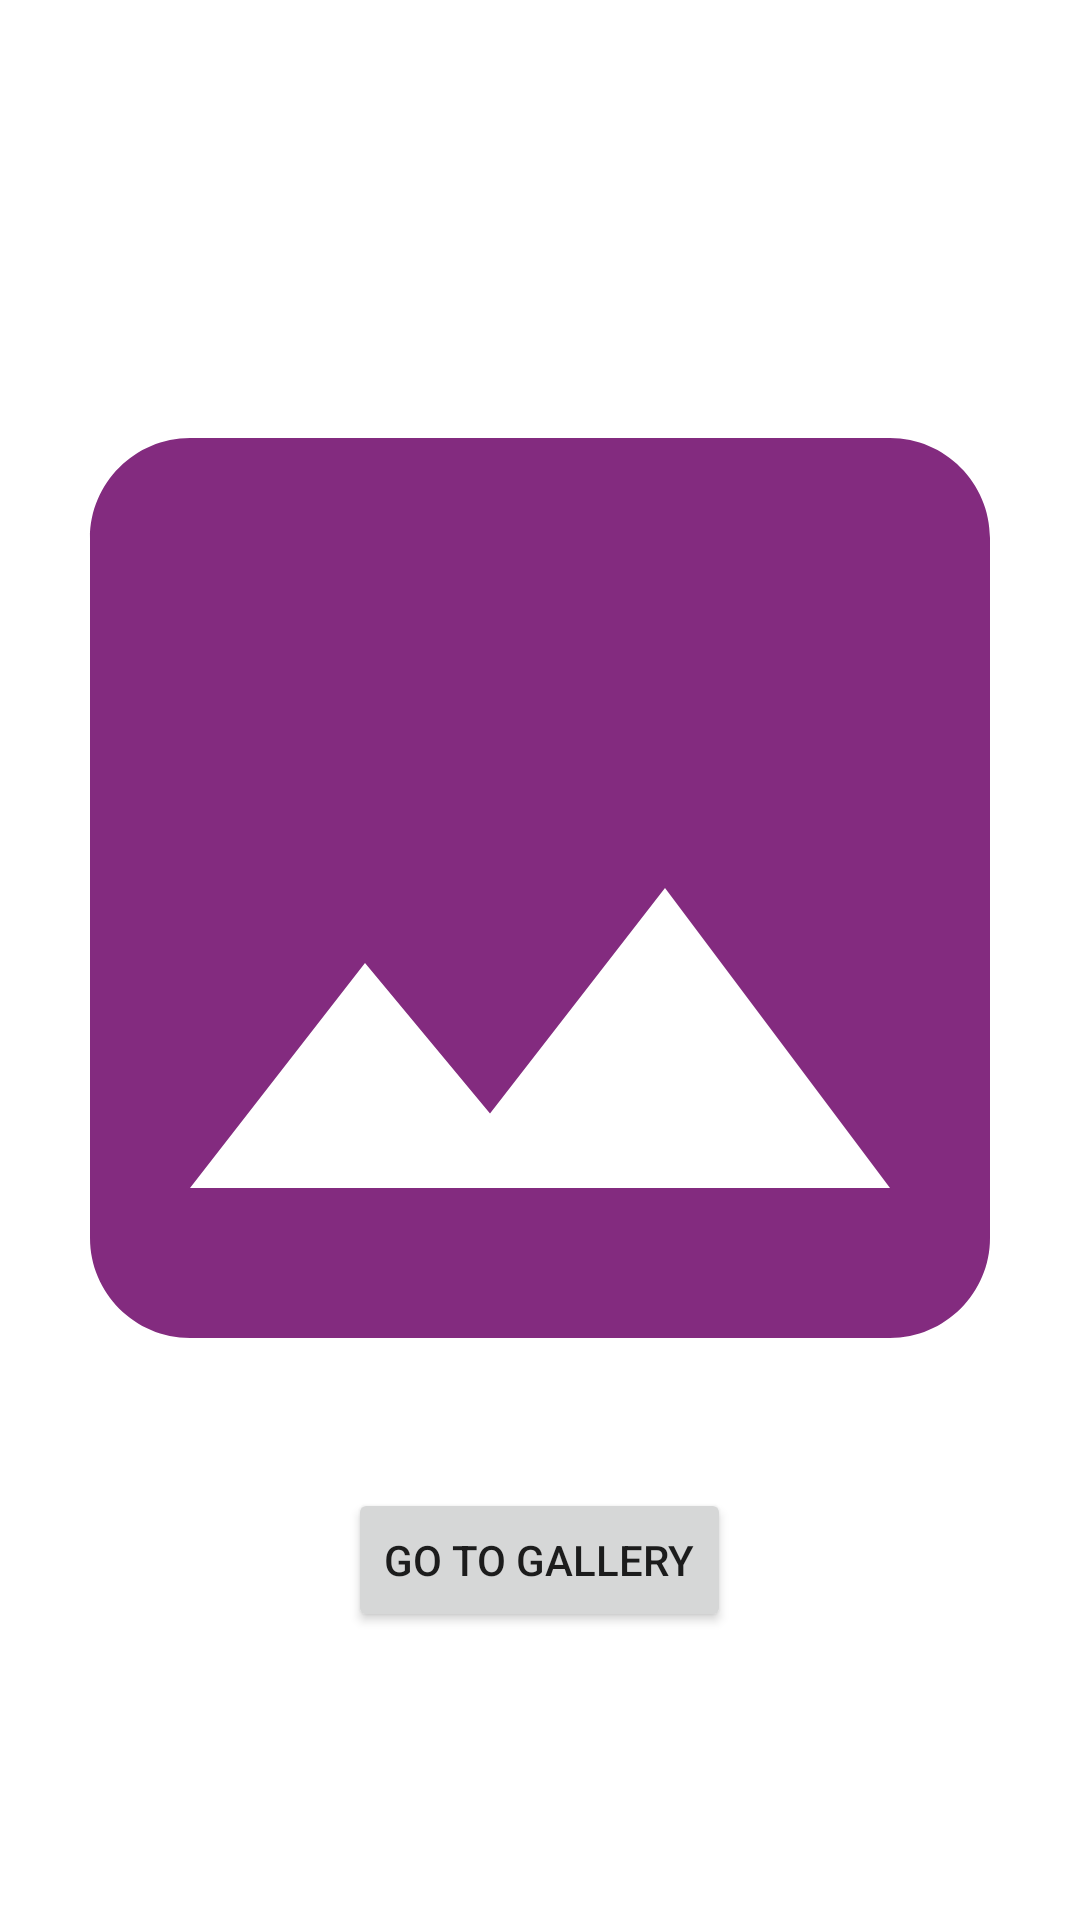

The Android layout XML behind this screen, and the referenced resources:
<!-- AndroidManifest.xml: application theme Theme.Registration_app -->
<!-- res/layout/activity_homepage.xml -->
<?xml version="1.0" encoding="utf-8"?>
<LinearLayout xmlns:android="http://schemas.android.com/apk/res/android"
    xmlns:app="http://schemas.android.com/apk/res-auto"
    xmlns:tools="http://schemas.android.com/tools"
    android:layout_width="match_parent"
    android:layout_height="match_parent"
    tools:context=".Homepage"
    android:orientation="vertical"
    android:gravity="center">
    
    <ImageView
        android:id="@+id/img_view"
        android:layout_width="400dp"
        android:layout_height="400dp"
        android:src="@drawable/ic_baseline_image_24"/>
    
    <Button
        android:id="@+id/show_img_btn"
        android:layout_width="wrap_content"
        android:layout_height="wrap_content"
        android:text="Go to Gallery"
        />


</LinearLayout>
<!-- resources referenced by this layout -->
<resources>
  <!-- drawable ic_baseline_image_24 (drawable) -->
  <vector android:height="24dp" android:tint="#832B7F"
      android:viewportHeight="24" android:viewportWidth="24"
      android:width="24dp" xmlns:android="http://schemas.android.com/apk/res/android">
      <path android:fillColor="@android:color/white" android:pathData="M21,19V5c0,-1.1 -0.9,-2 -2,-2H5c-1.1,0 -2,0.9 -2,2v14c0,1.1 0.9,2 2,2h14c1.1,0 2,-0.9 2,-2zM8.5,13.5l2.5,3.01L14.5,12l4.5,6H5l3.5,-4.5z"/>
  </vector>
  <style name="Theme.Registration_app" parent="Theme.MaterialComponents.DayNight.NoActionBar">
          
          <item name="colorPrimary">@color/purple_500</item>
          <item name="colorPrimaryVariant">@color/purple_700</item>
          <item name="colorOnPrimary">@color/white</item>
          
          <item name="colorSecondary">@color/teal_200</item>
          <item name="colorSecondaryVariant">@color/teal_700</item>
          <item name="colorOnSecondary">@color/black</item>
          
          <item name="android:statusBarColor" tools:targetApi="l">?attr/colorPrimaryVariant</item>
          
      </style>
  <!-- not gathered from this repository: default colours our renderer supplied (Android Studio template values) -->
  <color name="purple_500">#FF6200EE</color>
  <color name="purple_700">#FF3700B3</color>
  <color name="teal_200">#FF03DAC5</color>
  <color name="teal_700">#FF018786</color>
  <color name="black">#FF000000</color>
  <color name="white">#FFFFFFFF</color>
</resources>
